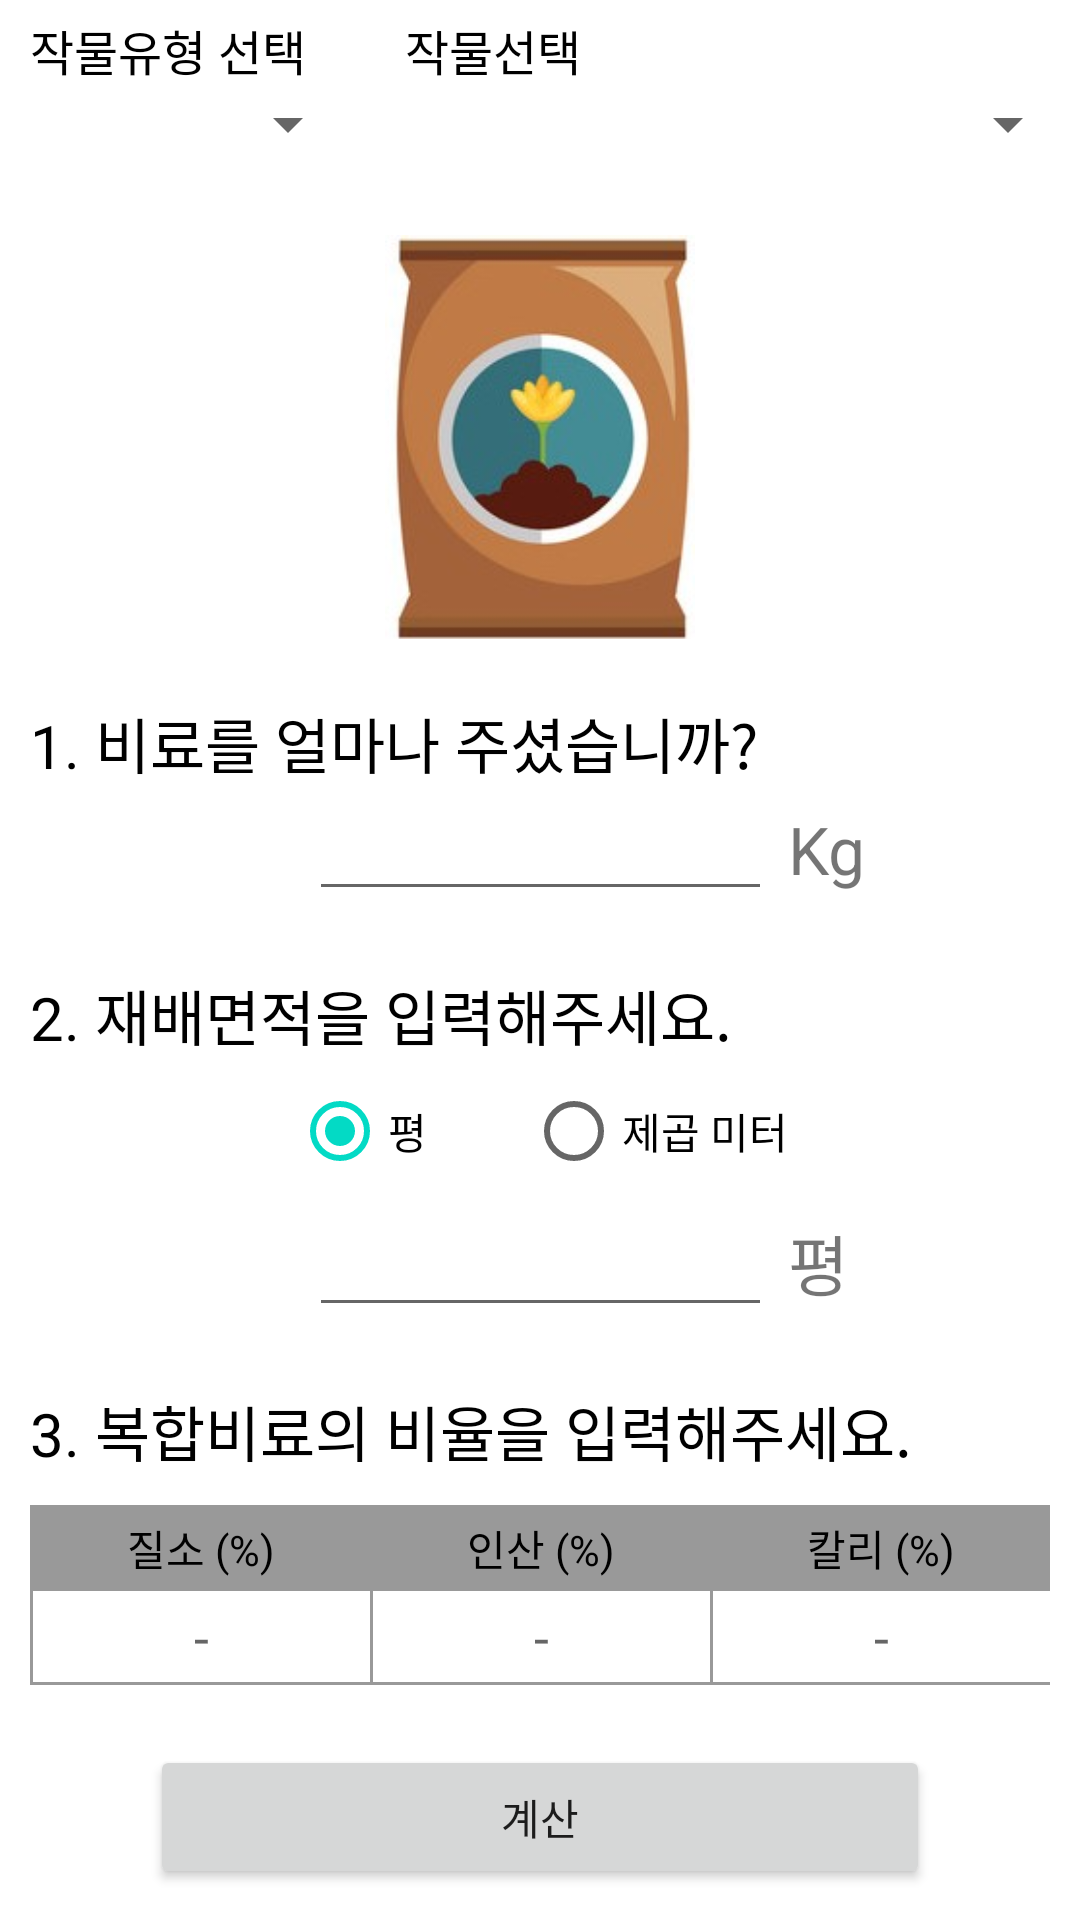

Produce the Android XML layout that renders to this screen, including the resource entries it uses.
<!-- AndroidManifest.xml: application theme Theme.Mockup -->
<!-- res/layout/activity_first.xml -->
<?xml version="1.0" encoding="utf-8"?>
<LinearLayout xmlns:android="http://schemas.android.com/apk/res/android"
    xmlns:app="http://schemas.android.com/apk/res-auto"
    xmlns:tools="http://schemas.android.com/tools"
    android:layout_width="match_parent"
    android:layout_height="match_parent"
    android:orientation="vertical"
    tools:context=".FirstActivity">

    <LinearLayout
        android:layout_width="match_parent"
        android:layout_height="match_parent"
        android:layout_weight="1"
        android:orientation="vertical">

        <LinearLayout
            android:layout_width="match_parent"
            android:layout_height="match_parent"
            android:layout_weight="1"
            android:orientation="horizontal">

            <TextView
                android:layout_width="match_parent"
                android:layout_height="wrap_content"
                android:layout_marginTop="5dp"
                android:layout_weight="2"
                android:layout_marginLeft="10dp"
                android:layout_marginRight="10dp"
                android:text="작물유형 선택"
                android:textSize="16sp"
                android:textColor="@color/black" />

            <TextView
                android:layout_width="match_parent"
                android:layout_height="wrap_content"
                android:layout_weight="1"
                android:layout_marginTop="5dp"
                android:layout_marginLeft="15dp"
                android:layout_marginRight="10dp"
                android:text="작물선택"
                android:textSize="16sp"
                android:textColor="@color/black" />

        </LinearLayout>

        <LinearLayout
            android:layout_width="match_parent"
            android:layout_height="match_parent"
            android:layout_weight="1"
            android:orientation="horizontal">

            <Spinner
                android:id="@+id/spCategory"
                android:layout_width="match_parent"
                android:layout_height="wrap_content"
                android:layout_weight="2"
                android:spinnerMode="dropdown" />

            <Spinner
                android:id="@+id/spName"
                android:layout_width="match_parent"
                android:layout_height="wrap_content"
                android:layout_weight="1"
                android:spinnerMode="dropdown" />

        </LinearLayout>

    </LinearLayout>

    <LinearLayout
        android:layout_width="match_parent"
        android:layout_height="match_parent"
        android:layout_weight="0.8">

        <ImageView
            android:layout_width="match_parent"
            android:layout_height="match_parent"
            android:layout_margin="20dp"
            android:src="@drawable/fertilizer" />

    </LinearLayout>

    <LinearLayout
        android:layout_width="match_parent"
        android:layout_height="match_parent"
        android:layout_weight="0.4"
        android:orientation="vertical">

        <TextView
            android:layout_width="match_parent"
            android:layout_height="wrap_content"
            android:layout_gravity="center"
            android:text="  1. 비료를 얼마나 주셨습니까?"
            android:textColor="@color/black"
            android:textSize="20dp" />

        <LinearLayout
            android:layout_width="match_parent"
            android:layout_height="wrap_content"
            android:layout_marginBottom="20dp"
            android:orientation="horizontal">

            <TextView
                android:layout_width="match_parent"
                android:layout_height="wrap_content"
                android:layout_weight="1"
                android:text=""/>

            <EditText
                android:id="@+id/edtFertWeight"
                android:layout_width="match_parent"
                android:layout_height="wrap_content"
                android:inputType="numberDecimal"
                android:maxLength="10"
                android:layout_weight="0.8" />

            <TextView
                android:layout_width="match_parent"
                android:layout_height="wrap_content"
                android:layout_weight="1"
                android:text=" Kg"
                android:textSize="22sp" />

        </LinearLayout>

        <TextView
            android:layout_width="match_parent"
            android:layout_height="wrap_content"
            android:layout_gravity="center"
            android:text="  2. 재배면적을 입력해주세요."
            android:textColor="@color/black"
            android:textSize="20dp" />


        <LinearLayout
            android:layout_width="match_parent"
            android:layout_height="wrap_content"
            android:orientation="horizontal">

            <TextView
                android:layout_width="match_parent"
                android:layout_height="wrap_content"
                android:layout_weight="1"/>

            <RadioGroup
                android:id="@+id/rdoGroup"
                android:layout_width="wrap_content"
                android:layout_height="wrap_content"
                android:orientation="horizontal">

                <RadioButton
                    android:id="@+id/rdoSpaceUnit1"
                    android:layout_width="match_parent"
                    android:layout_height="wrap_content"
                    android:checked="true"
                    android:layout_marginRight="30dp"
                    android:layout_weight="1"
                    android:text="평" />

                <RadioButton
                    android:id="@+id/rdoSpaceUnit2"
                    android:layout_width="match_parent"
                    android:layout_height="wrap_content"
                    android:layout_weight="1"
                    android:text="제곱 미터" />

            </RadioGroup>



            <TextView
                android:layout_width="match_parent"
                android:layout_height="wrap_content"
                android:layout_weight="1"/>


        </LinearLayout>

        <LinearLayout
            android:layout_width="match_parent"
            android:layout_height="wrap_content"
            android:layout_marginBottom="20dp"
            android:orientation="horizontal">

            <TextView
                android:layout_width="match_parent"
                android:layout_height="wrap_content"
                android:layout_weight="1"
                android:text=""/>

            <EditText
                android:id="@+id/edtFertArea"
                android:layout_width="match_parent"
                android:layout_height="wrap_content"
                android:inputType="numberDecimal"
                android:maxLength="10"
                android:layout_weight="0.8" />

            <TextView
                android:id="@+id/spaceUnit"
                android:layout_width="match_parent"
                android:layout_height="wrap_content"
                android:layout_weight="1"
                android:text=" 평"
                android:textSize="22sp" />

        </LinearLayout>

        <TextView
            android:layout_width="match_parent"
            android:layout_height="wrap_content"
            android:layout_gravity="center"
            android:layout_marginBottom="10dp"
            android:text="  3. 복합비료의 비율을 입력해주세요."
            android:textColor="@color/black"
            android:textSize="20dp" />

        <TableLayout
            android:layout_width="match_parent"
            android:layout_height="wrap_content"
            android:layout_marginLeft="10dp"
            android:layout_marginRight="10dp"
            android:background="#999999"
            android:orientation="horizontal"
            android:stretchColumns="*">

            <View
                android:layout_width="match_parent"
                android:layout_height="1dp" />

            <TableRow
                android:layout_width="match_parent"
                android:layout_height="wrap_content">

                <TextView
                    android:layout_width="wrap_content"
                    android:layout_height="wrap_content"
                    android:layout_marginLeft="1dp"
                    android:layout_marginBottom="1dp"
                    android:gravity="center"
                    android:padding="3dp"
                    android:text="질소 (%)"
                    android:textColor="@color/black" />

                <TextView
                    android:layout_width="wrap_content"
                    android:layout_height="wrap_content"
                    android:layout_marginLeft="1dp"
                    android:layout_marginBottom="1dp"
                    android:gravity="center"
                    android:padding="3dp"
                    android:text="인산 (%)"
                    android:textColor="@color/black" />

                <TextView
                    android:layout_width="wrap_content"
                    android:layout_height="wrap_content"
                    android:layout_marginLeft="1dp"
                    android:layout_marginBottom="1dp"
                    android:gravity="center"
                    android:padding="3dp"
                    android:text="칼리 (%)"
                    android:textColor="@color/black" />

            </TableRow>

            <TableRow
                android:layout_width="match_parent"
                android:layout_height="wrap_content">

                <EditText
                    android:id="@+id/edtInputN"
                    android:layout_width="wrap_content"
                    android:layout_height="wrap_content"
                    android:layout_marginLeft="1dp"
                    android:layout_marginBottom="1dp"
                    android:background="@color/white"
                    android:gravity="center"
                    android:inputType="number"
                    android:maxLength="2"
                    android:padding="3dp"
                    android:hint="-"
                    android:textColor="@color/black" />

                <EditText
                    android:id="@+id/edtInputP"
                    android:layout_width="wrap_content"
                    android:layout_height="wrap_content"
                    android:layout_marginLeft="1dp"
                    android:layout_marginBottom="1dp"
                    android:background="@color/white"
                    android:gravity="center"
                    android:padding="3dp"
                    android:inputType="number"
                    android:maxLength="2"
                    android:hint="-"
                    android:textColor="@color/black" />

                <EditText
                    android:id="@+id/edtInputK"
                    android:layout_width="wrap_content"
                    android:layout_height="wrap_content"
                    android:layout_marginLeft="1dp"
                    android:layout_marginBottom="1dp"
                    android:background="@color/white"
                    android:gravity="center"
                    android:padding="3dp"
                    android:inputType="number"
                    android:maxLength="2"
                    android:hint="-"
                    android:textColor="@color/black" />

            </TableRow>

        </TableLayout>

        <Button
            android:id="@+id/btnCal"
            android:layout_width="match_parent"
            android:layout_height="wrap_content"
            android:layout_marginLeft="50dp"
            android:layout_marginTop="20dp"
            android:layout_marginRight="50dp"
            android:text="계산" />


    </LinearLayout>

</LinearLayout>
<!-- resources referenced by this layout -->
<resources>
  <color name="black">#FF000000</color>
  <color name="white">#FFFFFFFF</color>
  <!-- drawable fertilizer: jpg bitmap (drawable, 9158 bytes) -->
  <style name="Theme.Mockup" parent="Theme.MaterialComponents.DayNight.DarkActionBar">
          
          <item name="colorPrimary">@color/purple_500</item>
          <item name="colorPrimaryVariant">@color/purple_700</item>
          <item name="colorOnPrimary">@color/white</item>
          
          <item name="colorSecondary">@color/teal_200</item>
          <item name="colorSecondaryVariant">@color/teal_700</item>
          <item name="colorOnSecondary">@color/black</item>
          
          <item name="android:statusBarColor" tools:targetApi="l">?attr/colorPrimaryVariant</item>
          
      </style>
  <color name="purple_500">#1CB598</color>
  <color name="purple_700">#FF3700B3</color>
  <color name="teal_200">#FF03DAC5</color>
  <color name="teal_700">#FF018786</color>
</resources>
